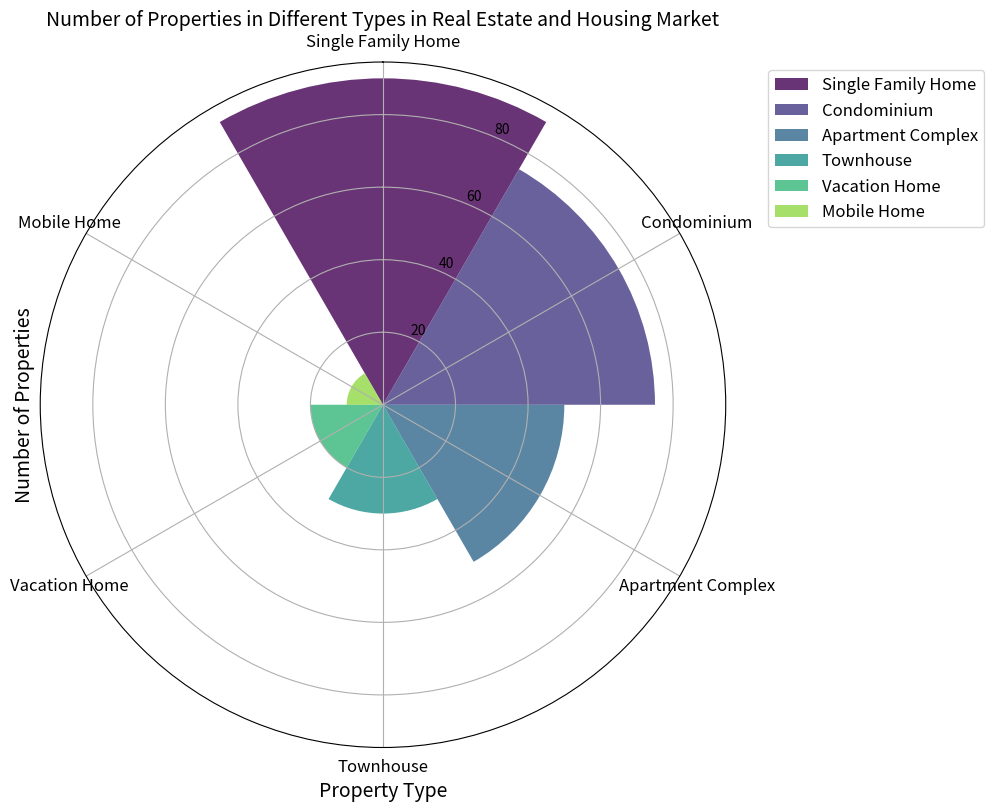

Write Python code to recreate this figure. (Note: this script raises an exception after producing the figure.)

import matplotlib.pyplot as plt
import numpy as np

data = [[90,75,50,30,20,10]]
data_labels = ['Single Family Home', 'Condominium', 'Apartment Complex', 'Townhouse', 'Vacation Home', 'Mobile Home']
line_labels = ['Number of Properties']

num_categories = len(data_labels)
sector_angle = (2 * np.pi) / num_categories

fig = plt.figure(figsize=(10,10))
ax = fig.add_subplot(111, polar=True)

for i in range(num_categories):
    ax.bar(i * sector_angle, data[0][i], width=sector_angle, alpha=0.8, color=plt.cm.viridis(i/num_categories), label=data_labels[i])

ax.set_theta_zero_location('N')
ax.set_theta_direction('clockwise')

# Set the position of the x ticks
ax.set_xticks(np.linspace(0, 2*np.pi, num_categories, endpoint=False))

# Set the labels of the x ticks
ax.set_xticklabels(data_labels, fontsize=12)

# Add legend
ax.legend(bbox_to_anchor=(1.05, 1), loc='upper left', fontsize=12)

# Add title
plt.title('Number of Properties in Different Types in Real Estate and Housing Market', fontsize=14)

# Set the label of the y-axis
plt.ylabel('Number of Properties', fontsize=14)

# Set the label of the x-axis
plt.xlabel('Property Type', fontsize=14)

plt.tight_layout()

# Save the figure
plt.savefig('/cpfs01/user/yanxiangchao/code0/gpt_chart/structchart_simulation/simulated_data_corner_cases/rose/png/20231227-075144_144.png')

# Clear the current image state
plt.clf()
